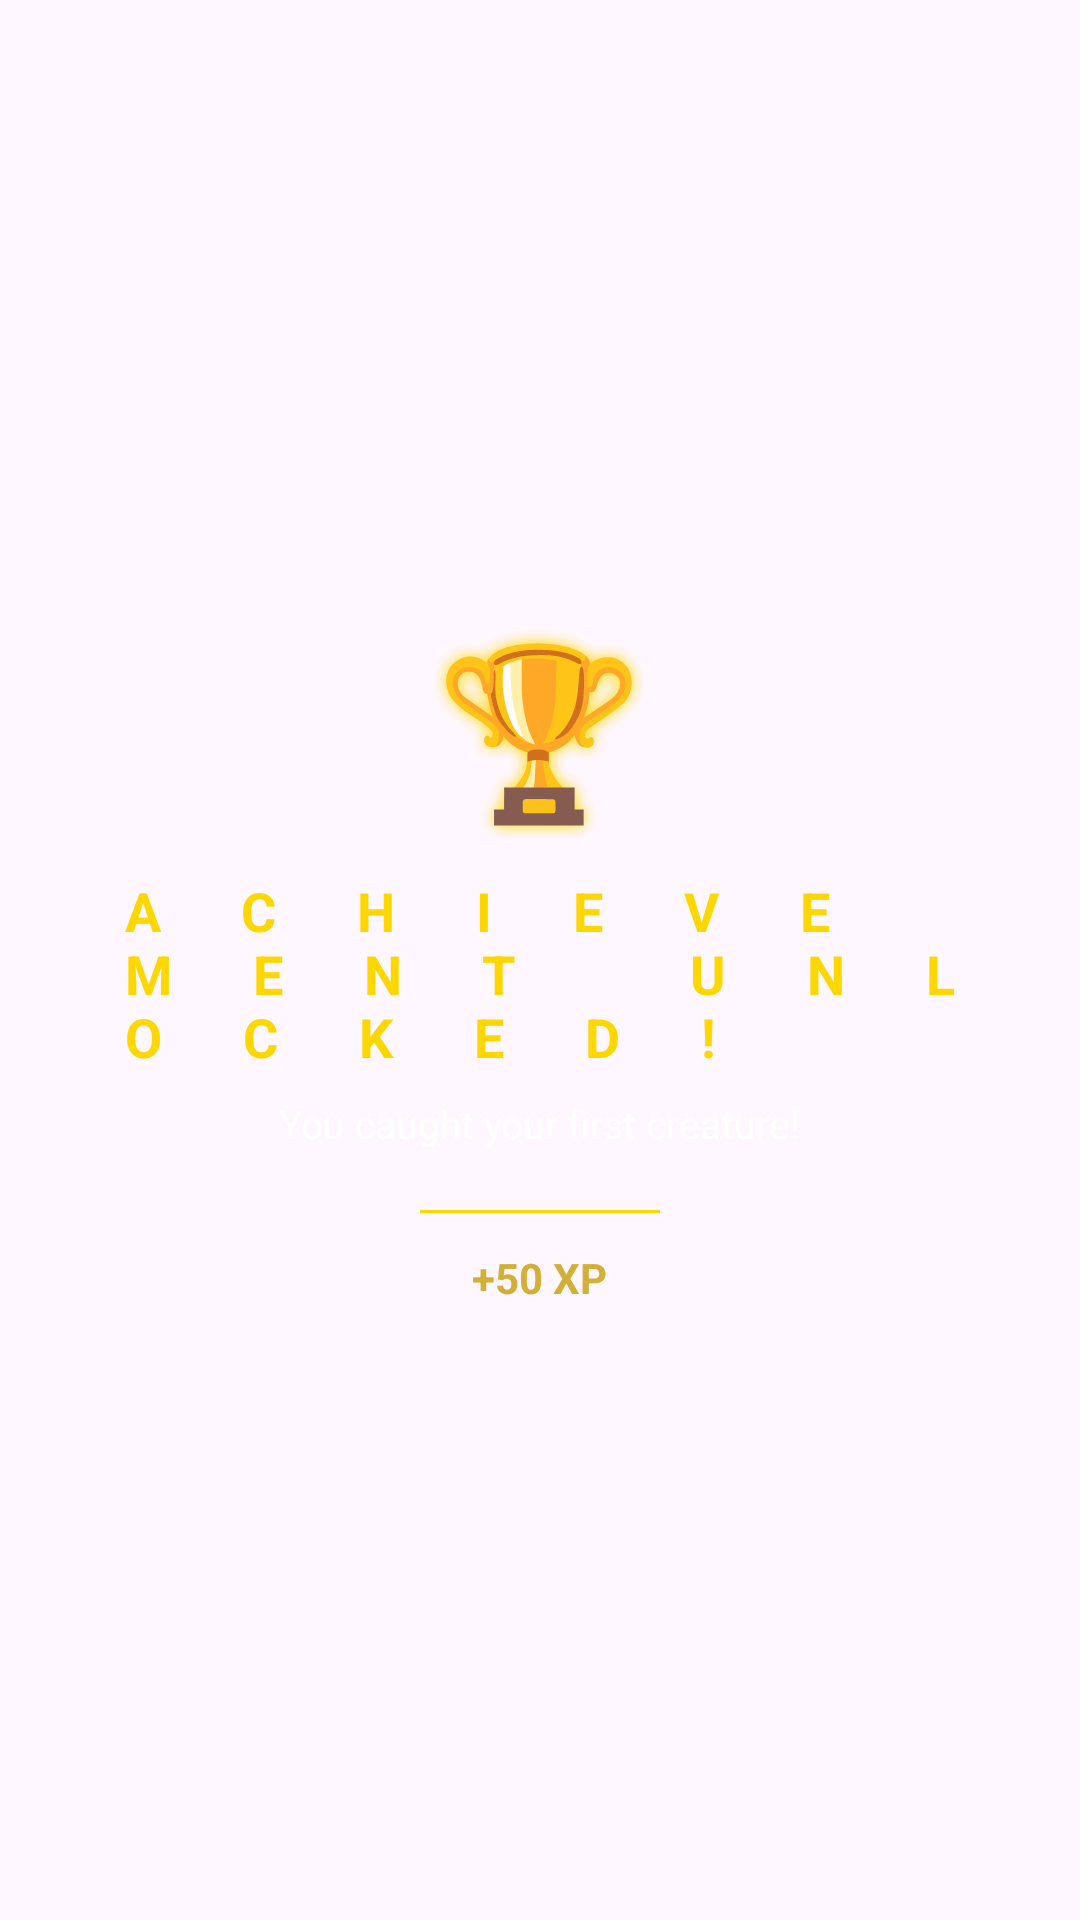

This screen was rendered from an Android layout file. Write that file and the resources it references.
<!-- AndroidManifest.xml: application theme Theme.HuntersGame -->
<!-- res/layout/dialog_achievement.xml -->
<?xml version="1.0" encoding="utf-8"?>
<LinearLayout xmlns:android="http://schemas.android.com/apk/res/android"
    xmlns:app="http://schemas.android.com/apk/res-auto"
    android:layout_width="match_parent"
    android:layout_height="wrap_content"
    android:orientation="vertical"
    android:background="@drawable/achievement_dialog_bg"
    android:padding="28dp"
    android:gravity="center">

    <TextView
        android:layout_width="wrap_content"
        android:layout_height="wrap_content"
        android:text="🏆"
        android:textSize="56sp"
        android:shadowColor="#FFD700"
        android:shadowDx="0"
        android:shadowDy="0"
        android:shadowRadius="12" />

    <TextView
        android:id="@+id/achievement_title"
        android:layout_width="wrap_content"
        android:layout_height="wrap_content"
        android:text="ACHIEVEMENT UNLOCKED!"
        android:textSize="18sp"
        android:textStyle="bold"
        android:textColor="#FFD700"
        android:letterSpacing="1.5"
        android:layout_marginTop="12dp" />

    <TextView
        android:id="@+id/achievement_desc"
        android:layout_width="wrap_content"
        android:layout_height="wrap_content"
        android:text="You caught your first creature!"
        android:textSize="13sp"
        android:textColor="#FFFFFF"
        android:gravity="center"
        android:layout_marginTop="8dp"
        android:layout_marginBottom="8dp" />

    <View
        android:layout_width="80dp"
        android:layout_height="1dp"
        android:background="#FFD700"
        android:layout_marginVertical="12dp" />

    <TextView
        android:layout_width="wrap_content"
        android:layout_height="wrap_content"
        android:text="+50 XP"
        android:textSize="14sp"
        android:textStyle="bold"
        android:textColor="#D4AF37" />

</LinearLayout>
<!-- resources referenced by this layout -->
<resources>
  <style name="Theme.HuntersGame" parent="Base.Theme.HuntersGame" />
  <style name="Base.Theme.HuntersGame" parent="Theme.Material3.DayNight.NoActionBar">
          
          
      </style>
</resources>
